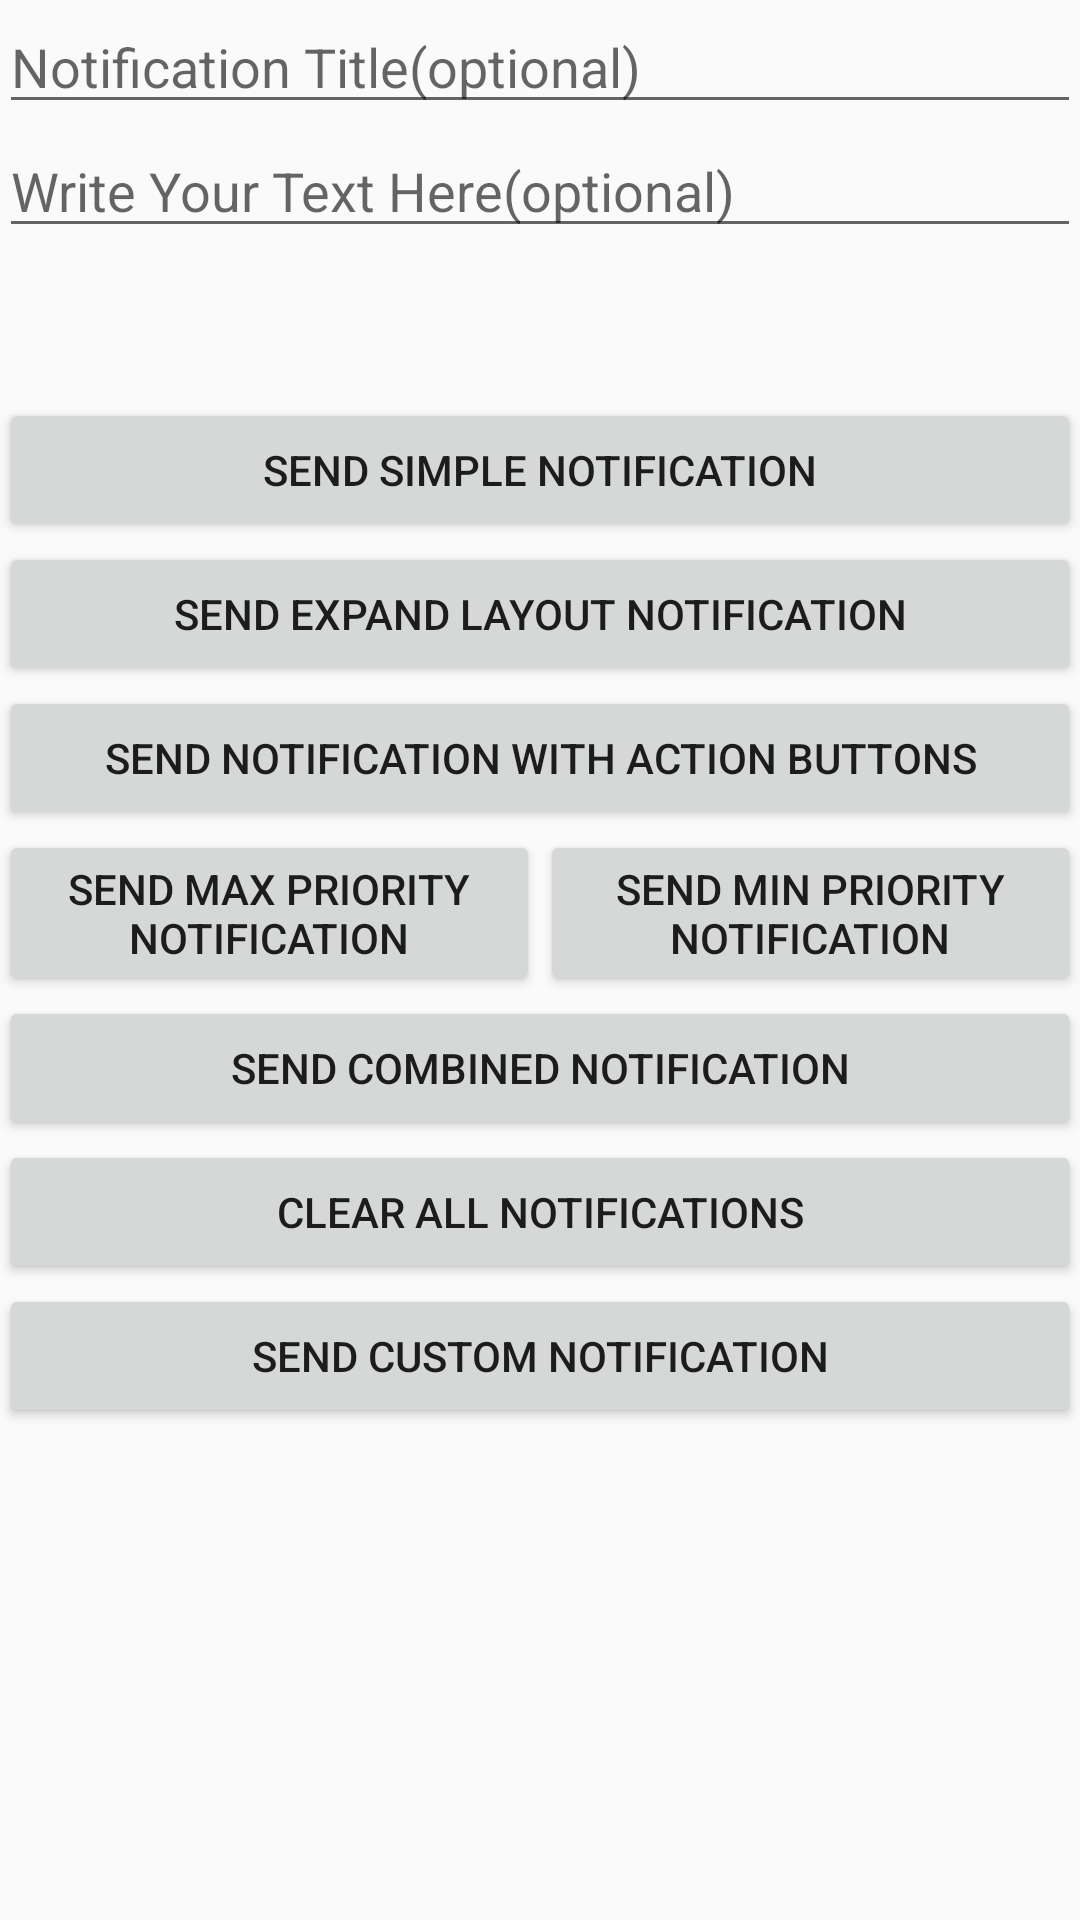

Here is an Android app screen rendered from its layout file. Give the layout XML and the strings, colors and styles it references.
<!-- AndroidManifest.xml: application theme AppTheme -->
<!-- res/layout/activity_main.xml -->
<?xml version="1.0" encoding="utf-8"?>
<LinearLayout xmlns:android="http://schemas.android.com/apk/res/android"
    xmlns:tools="http://schemas.android.com/tools"
    android:layout_width="match_parent"
    android:layout_height="match_parent"
    android:orientation="vertical"
    android:paddingBottom="@dimen/activity_vertical_margin"
    android:paddingLeft="@dimen/activity_horizontal_margin"
    android:paddingRight="@dimen/activity_horizontal_margin"
    android:paddingTop="@dimen/activity_vertical_margin"
    tools:context="com.bulentsiyah.androidlocalnotification.MainActivity">
    <ScrollView
        android:layout_width="match_parent"
        android:layout_height="match_parent">
        <LinearLayout
            android:layout_width="match_parent"
            android:layout_height="wrap_content"
            android:orientation="vertical">

            <EditText
                android:id="@+id/etMainNotificationTitle"
                android:layout_width="match_parent"
                android:layout_height="wrap_content"
                android:hint="@string/notification_title" />
            <EditText
                android:id="@+id/etMainNotificationText"
                android:layout_width="match_parent"
                android:layout_height="wrap_content"
                android:hint="@string/write_your_text_here" />
            <Button
                android:id="@+id/btnMainSendSimpleNotification"
                android:layout_width="match_parent"
                android:layout_height="wrap_content"
                android:layout_gravity="center"
                android:layout_marginTop="50dp"
                android:text="@string/send_simple_notification" />
            <Button
                android:id="@+id/btnMainSendExpandLayoutNotification"
                android:layout_width="match_parent"
                android:layout_height="wrap_content"
                android:layout_gravity="center"
                android:text="@string/send_expand_layout_notification" />
            <Button
                android:id="@+id/btnMainSendNotificationActionBtn"
                android:layout_width="match_parent"
                android:layout_height="wrap_content"
                android:layout_gravity="center"
                android:text="@string/send_notification_with_action_buttons" />
            <LinearLayout
                android:layout_width="match_parent"
                android:layout_height="wrap_content">
                <Button
                    android:id="@+id/btnMainSendMaxPriorityNotification"
                    android:layout_width="0dp"
                    android:layout_height="wrap_content"
                    android:layout_gravity="center"
                    android:layout_weight="1"
                    android:text="@string/send_max_priority_notification" />
                <Button
                    android:id="@+id/btnMainSendMinPriorityNotification"
                    android:layout_width="0dp"
                    android:layout_height="wrap_content"
                    android:layout_gravity="center"
                    android:layout_weight="1"
                    android:text="@string/send_min_priority_notification" />
            </LinearLayout>
            <Button
                android:id="@+id/btnMainSendCombinedNotification"
                android:layout_width="match_parent"
                android:layout_height="wrap_content"
                android:layout_gravity="center"
                android:text="@string/send_combined_notification" />
            <Button
                android:id="@+id/btnMainClearAllNotification"
                android:layout_width="match_parent"
                android:layout_height="wrap_content"
                android:layout_gravity="center"
                android:text="@string/clear_all_notification" />

            <Button
                android:id="@+id/btnMainCustomNotification"
                android:layout_width="match_parent"
                android:layout_height="wrap_content"
                android:layout_gravity="center"
                android:text="@string/notification_custom" />
        </LinearLayout>
    </ScrollView>
</LinearLayout>
<!-- resources referenced by this layout -->
<resources>
  <string name="clear_all_notification">Clear All Notifications</string>
  <string name="notification_custom">Send Custom Notification</string>
  <string name="notification_title">Notification Title(optional)</string>
  <string name="send_combined_notification">Send Combined Notification</string>
  <string name="send_expand_layout_notification">Send Expand Layout Notification</string>
  <string name="send_max_priority_notification">Send Max Priority Notification</string>
  <string name="send_min_priority_notification">Send Min Priority Notification</string>
  <string name="send_notification_with_action_buttons">Send Notification With Action Buttons</string>
  <string name="send_simple_notification">Send Simple Notification</string>
  <string name="write_your_text_here">Write Your Text Here(optional)</string>
  <style name="AppTheme" parent="Theme.AppCompat.Light.DarkActionBar">
          
          <item name="colorPrimary">@color/colorPrimary</item>
          <item name="colorPrimaryDark">@color/colorPrimaryDark</item>
          <item name="colorAccent">@color/colorAccent</item>
      </style>
  <color name="colorPrimary">#3F51B5</color>
  <color name="colorPrimaryDark">#303F9F</color>
  <color name="colorAccent">#FF4081</color>
</resources>
